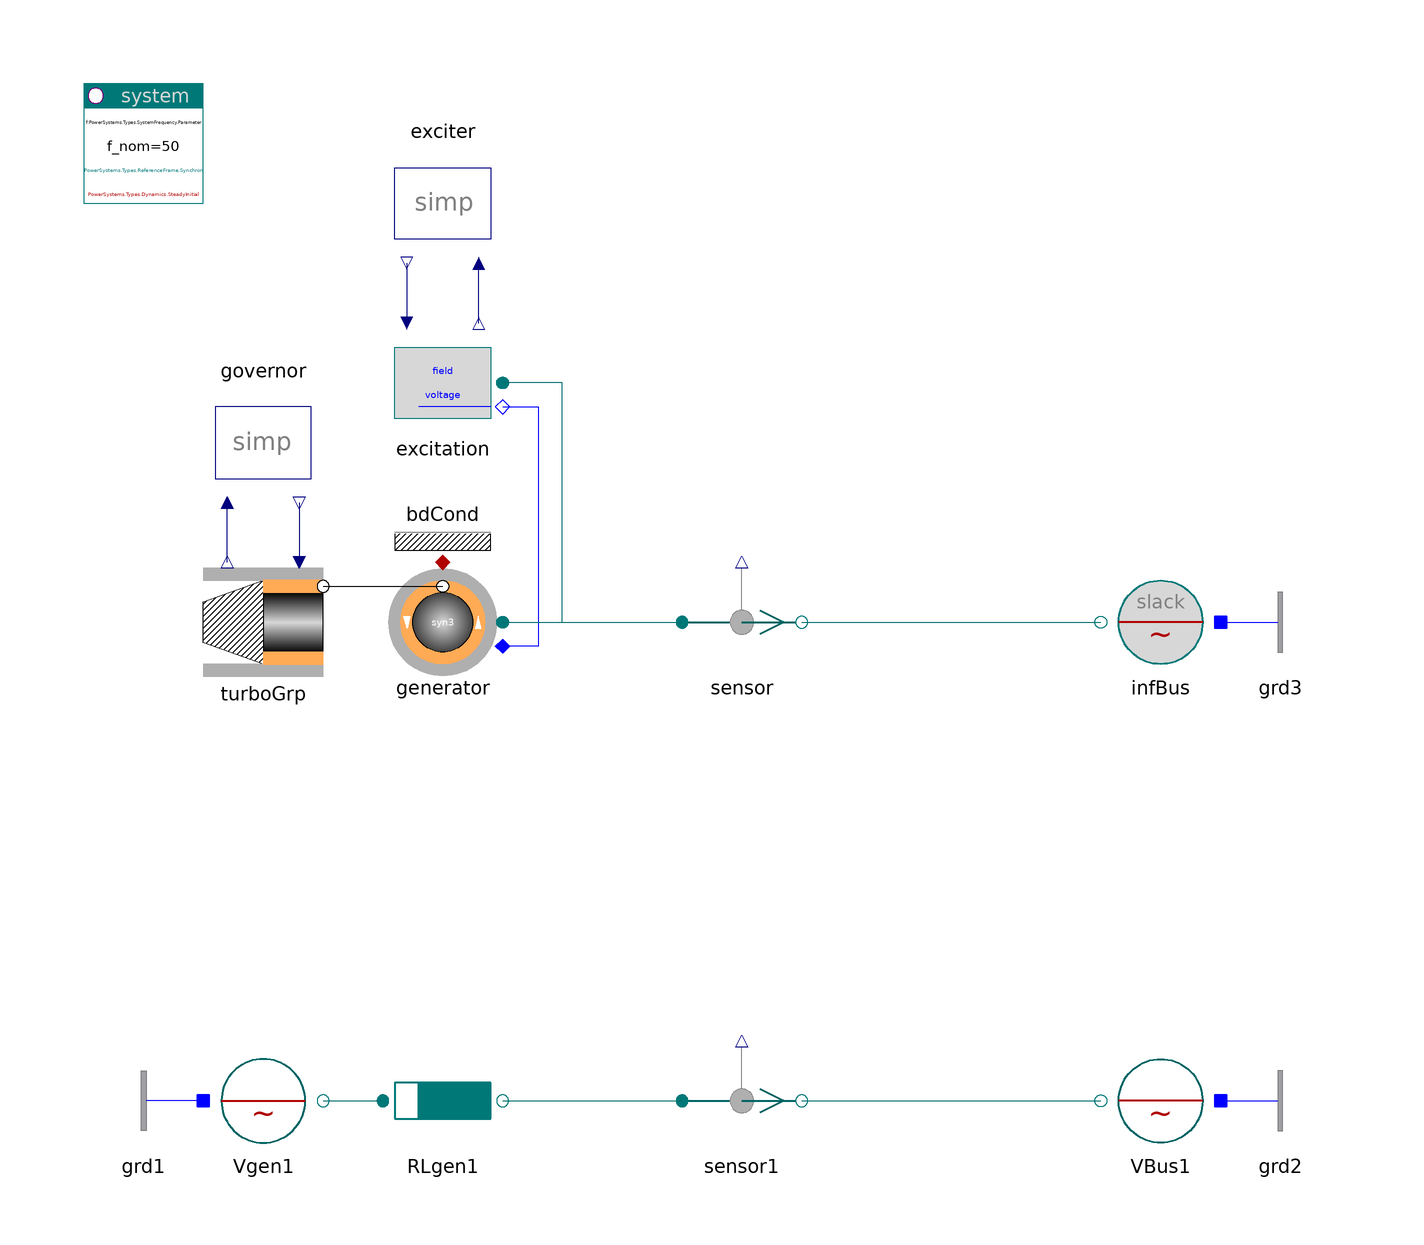

The component connection diagram of the Modelica model below, drawn from its own Placement and Line annotations.

model TurbineGenerator "Turbine with generator"

    inner PowerSystems.System system
      annotation (Placement(transformation(extent={{-100,80},{-80,100}})));
    parameter SI.AngularVelocity w_start=2*pi*generator.par.f_nom/generator.par.pp
      "initial angular velocity (start-value if ini='st')";
    PowerSystems.Mechanics.TurboGroups.SingleMassTG turboGrp(
      w_start=w_start,
      H=20,
      w_nom=2*pi*generator.par.f_nom/generator.par.pp,
      P_nom=generator.par.S_nom)
      annotation (Placement(transformation(extent={{-80,0},{-60,20}})));
    PowerSystems.AC3ph.Machines.Synchron3rd_ee generator(redeclare replaceable
        record Data =
          PowerSystems.Examples.Data.Machines.SynchronIso20kV_500MVA)
      annotation (Placement(transformation(extent={{-30,0},{-50,20}})));

    PowerSystems.Control.Governors.GovernorSimple governor(p=1.0116)
      annotation (Placement(transformation(extent={{-80,30},{-60,50}})));
    PowerSystems.Control.Exciters.ExciterSimple exciter(v_f=2.258)
      annotation (Placement(transformation(extent={{-30,70},{-50,90}})));
    PowerSystems.AC3ph.Machines.Control.Excitation excitation(V_nom=20e3,
        Vf_nom=20e3)
      annotation (Placement(transformation(extent={{-30,40},{-50,60}})));
    PowerSystems.AC3ph.Sensors.Psensor sensor
      annotation (Placement(transformation(extent={{0,0},{20,20}})));
    PowerSystems.AC3ph.Sources.InfBus infBus(V_nom=20e3)
      annotation (Placement(transformation(extent={{90,0},{70,20}})));
    PowerSystems.AC3ph.Sources.Voltage Vgen1(
      V_nom=20e3,
      v0=2.258,
      alpha0=0.78539816339745)
      annotation (Placement(transformation(extent={{-80,-80},{-60,-60}})));
    PowerSystems.AC3ph.Impedances.Inductor RLgen1(
      V_nom=20e3,
      S_nom=500e6,
      x_s=1.1,
      x_m=-0.5,
      r=0.01)
      annotation (Placement(transformation(extent={{-50,-80},{-30,-60}})));
    PowerSystems.AC3ph.Sensors.Psensor sensor1
      annotation (Placement(transformation(extent={{0,-80},{20,-60}})));
    PowerSystems.AC3ph.Sources.Voltage VBus1(V_nom=20e3)
      annotation (Placement(transformation(extent={{90,-80},{70,-60}})));
    PowerSystems.AC3ph.Nodes.GroundOne grd1
      annotation (Placement(transformation(extent={{-80,-80},{-100,-60}})));
    PowerSystems.AC3ph.Nodes.GroundOne grd2
      annotation (Placement(transformation(extent={{90,-80},{110,-60}})));
    PowerSystems.AC3ph.Nodes.GroundOne grd3
      annotation (Placement(transformation(extent={{90,0},{110,20}})));
    PowerSystems.Common.Thermal.BdCondV bdCond(m=2)
      annotation (Placement(transformation(extent={{-50,20},{-30,40}})));

  equation
    connect(Vgen1.term, RLgen1.term_p)
      annotation (Line(points={{-60,-70},{-50,-70}}, color={0,110,110}));
    connect(RLgen1.term_n, sensor1.term_p)
      annotation (Line(points={{-30,-70},{0,-70}}, color={0,110,110}));
    connect(sensor1.term_n, VBus1.term)
      annotation (Line(points={{20,-70},{70,-70}}, color={0,110,110}));
    connect(exciter.fieldVoltage, excitation.fieldVoltage)
      annotation (Line(points={{-46,70},{-46,60}}, color={0,0,127}));
    connect(excitation.termVoltage, exciter.termVoltage)
      annotation (Line(points={{-34,60},{-34,70}}, color={0,0,127}));
    connect(turboGrp.airgap, generator.airgap)
      annotation (Line(points={{-60,16},{-40,16}}, color={0,0,0}));
    connect(generator.term, excitation.term) annotation (Line(points={{-30,10},
            {-20,10},{-20,50},{-30,50}}, color={0,110,110}));
    connect(excitation.field, generator.field) annotation (Line(points={{-30,46},
            {-24,46},{-24,6},{-30,6}}, color={0,0,255}));
    connect(generator.term, sensor.term_p)
      annotation (Line(points={{-30,10},{0,10}}, color={0,110,110}));
    connect(sensor.term_n, infBus.term)
      annotation (Line(points={{20,10},{70,10}}, color={0,110,110}));
    connect(turboGrp.speed, governor.speed)
      annotation (Line(points={{-76,20},{-76,30}}, color={0,0,127}));
    connect(governor.power, turboGrp.power)
      annotation (Line(points={{-64,30},{-64,20}}, color={0,0,127}));
    connect(grd1.term, Vgen1.neutral)
      annotation (Line(points={{-80,-70},{-80,-70}}, color={0,0,255}));
    connect(VBus1.neutral, grd2.term)
      annotation (Line(points={{90,-70},{90,-70}}, color={0,0,255}));
    connect(infBus.neutral, grd3.term)
      annotation (Line(points={{90,10},{90,10}}, color={0,0,255}));
    connect(generator.heat, bdCond.heat)
      annotation (Line(points={{-40,20},{-40,20}}, color={176,0,0}));
    annotation (Documentation(info="<html>
<p>Second example 'from voltage source to generator model' with additional turbine.</p>
<p>Lower part of example (for comparison with and interpretation of upper part):<br>
simplest generator description as a \"voltage behind reactance\".</p>
<p>Upper part: 3-winding generator model, isotrope with x_d = x_q.<br>
Instead of a fixed power-angle as in the previous example, a turbine delivers the appropriate power. The correspondence is still:
<pre>
  V_gen1.alpha0 ~ generator.powerAngle (mod 2pi)
  V_gen1.v0     ~ exciter.v_f
</pre></p>
<p>In both cases the terminal voltage is fixed by the bus voltage. The results should coincide.</p>
<p><i>See and compare for example:</i>
<pre>
 sensor.p[1:2]      active and reactive power
 V_gen1.alpha0 with gen.powerAngle.
</pre></p>
<p><a href=\"modelica://PowerSystems.Examples.AC3ph.Generation\">up users guide</a></p>
</html>
"), experiment(StopTime=1));
  end TurbineGenerator;